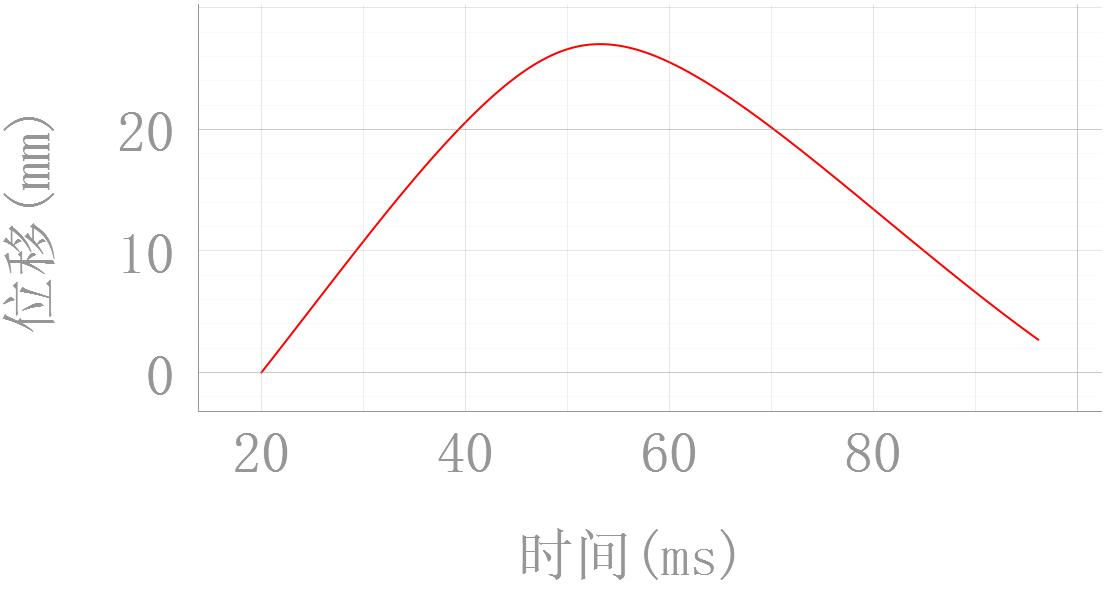

Source data for this figure (header and first rows):
20.0, 0.0
20.02, 0.02129
20.04, 0.04259
20.06, 0.06389
20.08, 0.08519
20.1, 0.1065
20.12, 0.1278
20.14, 0.1491
20.16, 0.1704
20.18, 0.1918
20.2, 0.2131
20.22, 0.2344
20.24, 0.2558
20.26, 0.2771
20.28, 0.2984
20.3, 0.3198
20.32, 0.3411
20.34, 0.3625
20.36, 0.3838
20.38, 0.4052
20.4, 0.4266
20.42, 0.4479
20.44, 0.4693
20.46, 0.4907
20.48, 0.512
20.5, 0.5334
20.52, 0.5548
20.54, 0.5762
20.56, 0.5976
20.58, 0.619
20.6, 0.6404
20.62, 0.6618
20.64, 0.6832
20.66, 0.7046
20.68, 0.726
20.7, 0.7474
20.72, 0.7688
20.74, 0.7903
20.76, 0.8117
20.78, 0.8331
20.8, 0.8545
20.82, 0.876
20.84, 0.8974
20.86, 0.9188
20.88, 0.9403
20.9, 0.9617
20.92, 0.9832
20.94, 1.005
20.96, 1.026
20.98, 1.048
21.0, 1.069
21.02, 1.09
21.04, 1.112
21.06, 1.133
21.08, 1.155
21.1, 1.176
21.12, 1.198
21.14, 1.219
21.16, 1.241
21.18, 1.262
21.2, 1.284
... 3,749 more rows
